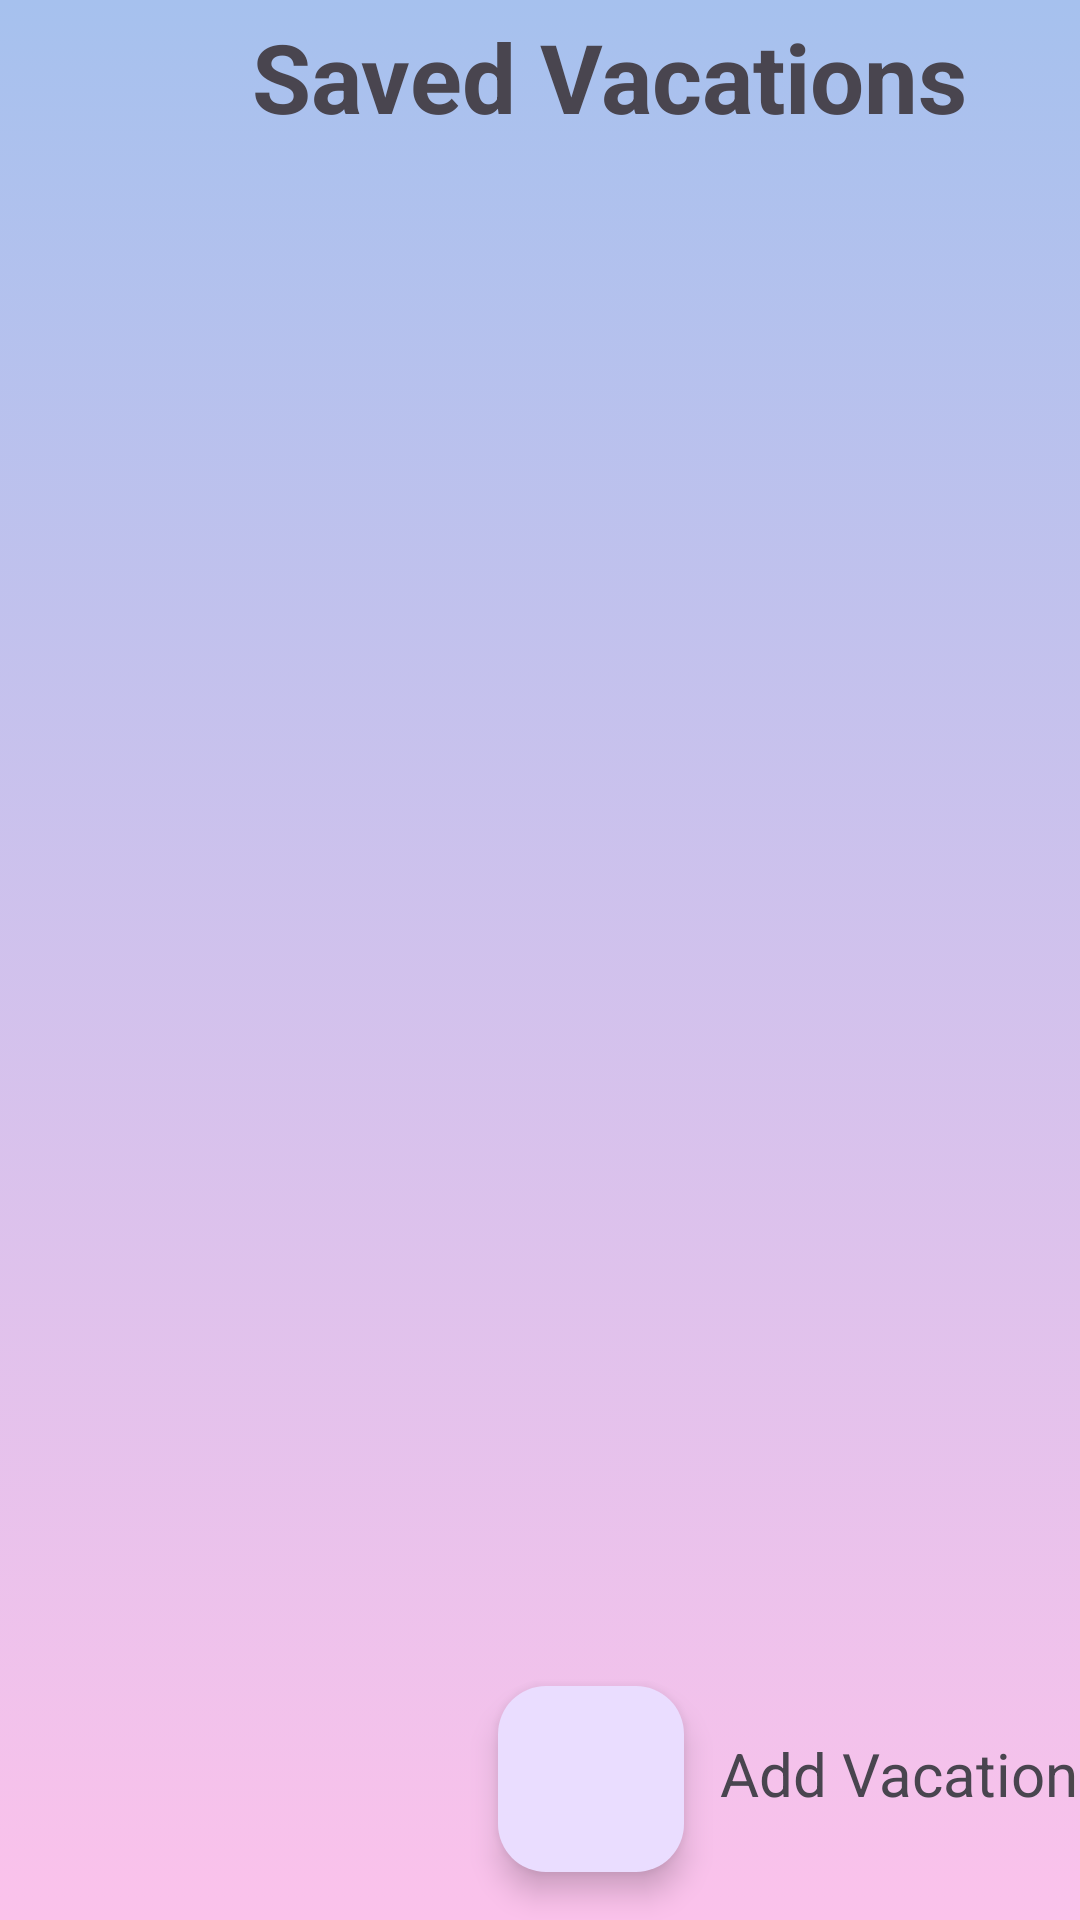

Produce the Android XML layout that renders to this screen, including the resource entries it uses.
<!-- AndroidManifest.xml: application theme Theme.VacationHere -->
<!-- res/layout/activity_vacation_list.xml -->
<?xml version="1.0" encoding="utf-8"?>
<androidx.constraintlayout.widget.ConstraintLayout xmlns:android="http://schemas.android.com/apk/res/android"
    xmlns:app="http://schemas.android.com/apk/res-auto"
    xmlns:tools="http://schemas.android.com/tools"
    android:layout_width="match_parent"
    android:layout_height="match_parent"
    tools:context=".UI.VacationList"
    android:background="@drawable/gradient_background">


    <TextView
        android:id="@+id/textView2"
        android:layout_width="wrap_content"
        android:layout_height="wrap_content"
        android:layout_marginLeft="84dp"
        android:layout_marginTop="4dp"
        android:gravity="center"
        android:text="Saved Vacations"
        android:textSize="32sp"
        android:textStyle="bold"
        app:layout_constraintLeft_toLeftOf="parent"
        app:layout_constraintTop_toTopOf="parent" />

    <com.google.android.material.floatingactionbutton.FloatingActionButton
        android:id="@+id/floatingActionButton"
        android:layout_width="81dp"
        android:layout_height="62dp"
        android:layout_marginRight="132dp"
        android:layout_marginBottom="16dp"
        android:background="#A9ADFA"
        android:clickable="true"
        app:layout_constraintBottom_toBottomOf="parent"
        app:layout_constraintRight_toRightOf="parent"
        app:srcCompat="@drawable/baseline_add_24" />

    <TextView
        android:id="@+id/textViewAddVacation"
        android:layout_width="wrap_content"
        android:layout_height="wrap_content"
        android:layout_marginStart="12dp"
        android:text="Add Vacation"
        android:textSize="20sp"
        app:layout_constraintBottom_toBottomOf="@+id/floatingActionButton"
        app:layout_constraintStart_toEndOf="@+id/floatingActionButton"
        app:layout_constraintTop_toTopOf="@+id/floatingActionButton"
        app:layout_constraintVertical_bias="0.448" />

    <androidx.recyclerview.widget.RecyclerView
        android:id="@+id/vacationRecyclerView"
        android:layout_width="match_parent"
        android:layout_height="match_parent"
        android:layout_marginTop="44dp"
        app:cardCornerRadius="8dp"
        app:cardElevation="4dp"
        app:layout_constraintLeft_toLeftOf="parent"
        app:layout_constraintTop_toTopOf="parent" />


</androidx.constraintlayout.widget.ConstraintLayout>
<!-- resources referenced by this layout -->
<resources>
  <!-- drawable gradient_background (drawable) -->
  <?xml version="1.0" encoding="utf-8"?>
  <selector xmlns:android="http://schemas.android.com/apk/res/android">
  
      <item>
  
          <shape>
  
              <gradient android:angle="90"
                  android:startColor="#fbc2eb"
                  android:endColor="#a6c1ee"
                  android:type="linear"/>
  
  
          </shape>
  
      </item>
  
  </selector>
  <style name="Theme.VacationHere" parent="Base.Theme.VacationHere" />
  <style name="Base.Theme.VacationHere" parent="Theme.Material3.DayNight.NoActionBar">
          
          
      </style>
</resources>
